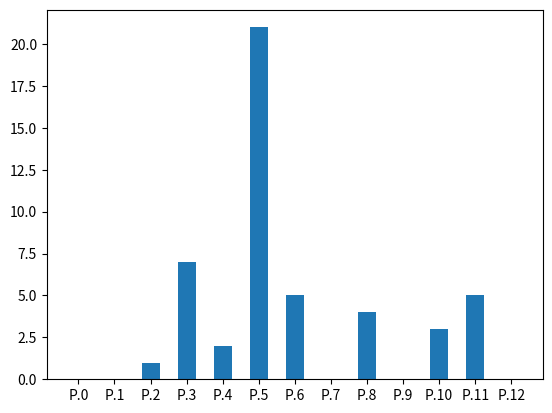
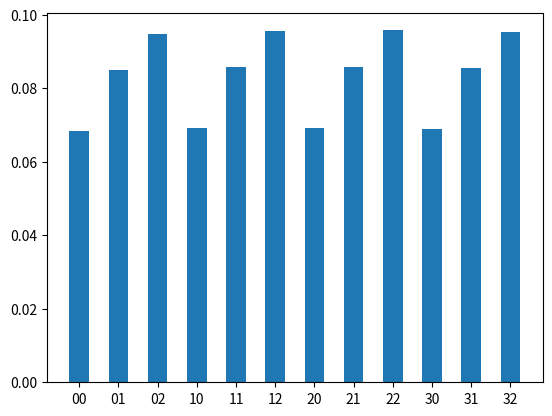

Generate these figures, in order, with matplotlib:
import matplotlib.pyplot as plt
import math
#------------------------------------Funciones Complementarias---------------------------------------------------#
def productoVectoresImaginarios(c1,c2):
    ini = (0,0)
    for i in range(len(c1)):
        suma = productoImaginarios(c1[i],c2[i])
        ini = sumaImaginarios(ini,suma)
    return ini

def sumaImaginarios(c1,c2):
    c3 = [0,0]
    c3[0] = c1[0] + c2[0]
    c3[1] = c1[1] + c2[1]
    return (c3[0],c3[1])

def productoImaginarios(c1,c2):
    c3 = [0,0,0,0]
    res = [0,0] 
    m = 0
    for j in c1:
        for i in c2:
            c3[m] = j*i
            m += 1        
    res[0] = c3[0] + (-1*c3[3]) 
    res[1] = c3[1] + c3[2]
    return (res[0],res[1])

def accionMatrizSobreVector(v1,m1):
    v = []
    for i in range(len(m1)):    
            v.append(productoVectoresImaginarios(v1,m1[i]))
    return v


def multiplicacionMatrizVector(v1,m1):
    vector = [] 
    for i in range(len(m1)):
        suma = 0
        for j in range(len(m1[i])):
            mult= m1[i][j]*v1[j]
            suma += mult
        vector.append(suma)
    return vector 


def productoTensorial(m1,m2):
    matriz = []
    for i in range(len(m1)):
        matM = [[]] *len(m2)
        for j in range(len(m1[i])):
            m3 = complejoPorMatriz(m1[i][j],m2)
            for k in range(len(m2)):
                matM[k] = matM[k] + m3[k]
        for k in range(len(m2)):
            matriz.append(matM[k])
    return matriz


def productoTensorialVectores(v1,v2):
    vFinal = [0 for i in range(len(v1)*len(v2))]
    cont = 0
    for i in range(len(v1)):
        v3 = complejoPorVector(v1[i],v2)
        for k in range(len(v3)):
            vFinal[cont] = v3[k]
            cont+=1
    return vFinal


def complejoPorMatriz(c1,m1):
    matriz=[]
    for i in range(0,len(m1)):
        vector=[]
        for j in range(0,len(m1[0])):
            vector.append(productoImaginarios(m1[i][j],c1))
        matriz.append(vector)
    return matriz

def complejoPorVector(c1,m1):
    matriz=[]
    for i in range(0,len(m1)):
            matriz.append(productoImaginarios(m1[i],c1))
    return matriz

#------------------------------------Dinamica del Sistema Clasico---------------------------------------------------#
#Parametro numero de clicks de tiempo 
def dinamicaSistemaClasico(clicks):
    # Matriz de dinámica para el sistema clásico de canicas
    matriz = [[[0,0],[0,0],[0,0],[0,0],[0,0],[0,0],[0,0],[0,0],[0,0],[0,0],[0,0],[0,0],[1,0]], 
     [[0,0],[0,0],[0,0],[0,0],[0,0],[0,0],[0,0],[0,0],[0,0],[0,0],[1,0],[0,0],[0,0]], 
     [[0,0],[0,0],[0,0],[0,0],[0,0],[0,0],[0,0],[0,0],[0,0],[0,0],[0,0],[1,0],[0,0]], 
     [[0,0],[0,0],[1,0],[0,0],[0,0],[0,0],[0,0],[0,0],[0,0],[0,0],[0,0],[0,0],[0,0]], 
     [[0,0],[0,0],[0,0],[1,0],[0,0],[0,0],[0,0],[0,0],[0,0],[0,0],[0,0],[0,0],[0,0]],
     [[0,0],[0,0],[0,0],[0,0],[0,0],[0,0],[1,0],[0,0],[0,0],[0,0],[0,0],[0,0],[0,0]], 
     [[0,0],[0,0],[0,0],[0,0],[0,0],[1,0],[0,0],[0,0],[0,0],[1,0],[0,0],[0,0],[0,0]], 
     [[0,0],[0,0],[0,0],[0,0],[1,0],[0,0],[0,0],[0,0],[0,0],[0,0],[0,0],[0,0],[0,0]], 
     [[0,0],[1,0],[0,0],[0,0],[0,0],[0,0],[0,0],[0,0],[0,0],[0,0],[0,0],[0,0],[0,0]],
     [[1,0],[0,0],[0,0],[0,0],[0,0],[0,0],[0,0],[0,0],[0,0],[0,0],[0,0],[0,0],[0,0]], 
     [[0,0],[0,0],[0,0],[0,0],[0,0],[0,0],[0,0],[0,0],[1,0],[0,0],[0,0],[0,0],[0,0]], 
     [[0,0],[0,0],[0,0],[0,0],[0,0],[0,0],[0,0],[1,0],[0,0],[0,0],[0,0],[0,0],[0,0]], 
     [[0,0],[0,0],[0,0],[0,0],[0,0],[0,0],[0,0],[0,0],[0,0],[0,0],[0,0],[0,0],[0,0]]]
    # Vector de estado inicial 
    vectorI=[[10,0],[4,0],[1,0],[7,0],[2,0],[2,0],[11,0],[0,0],[3,0],[1,0],[0,0],[5,0],[2,0]]    
    estado = vectorI
    for i in range(clicks):
        estado = accionMatrizSobreVector(estado,matriz)
    fig = plt.figure(u'Evolucion Dinamica del Sistema Clasico despues de 25 clicks de Tiempo') # Figure
    ax = fig.add_subplot(111) # Axes

    nombres = ['P.0','P.1','P.2','P.3','P.4','P.5','P.6','P.7','P.8','P.9','P.10','P.11','P.12']
    datos = [estado[0][0],estado[1][0],estado[2][0],estado[3][0],estado[4][0],estado[5][0],estado[6][0],estado[7][0],estado[8][0],estado[9][0],estado[10][0],estado[11][0],estado[12][0]]
    xx = range(len(datos))

    ax.bar(xx, datos, width=0.5, align='center')
    ax.set_xticks(xx)
    ax.set_xticklabels(nombres)

    plt.show()
    return estado
#Sistema dinamica clasico despues de 25 clicks
#Parametro numero de clicks de tiempo
dinamicaSistemaClasico(25)
#------------------------------------Dinamica Sistema Probabilistico---------------------------------------------------#
def sistemaProbabilistico(clicks):
    # Matriz de la dinámica para el sistema probabilístico A
    MA = [[[0,0],[0.2,0],[0.3,0],[0.5,0]],
      [[0.3,0],[0.2,0],[0.1,0],[0.4,0]],
      [[0.4,0],[0.3,0],[0.2,0],[0.1,0]],
      [[0.3,0],[0.3,0],[0.4,0],[0,0]]]
    # Matriz de la dinámica para el sistema probabilístico B
    MB = [[[0,0],[1/6,0],[5/6,0]], 
      [[1/3,0],[1/2,0],[1/6,0]], 
      [[2/3,0],[1/3,0],[0,0]] 
     ]
    # Vector de estado inicial sistema probabilístico A
    VA = [[0.2,0],[0.1,0],[0.6,0],[0.1,0]]
    # Vector de estado inicial sistema probabilístico B
    VB = [[0.7,0],[0.15,0],[0.15,0]]
    m1 = productoTensorial(MA,MB)
    #m1 = productoTensorial([[0,float(1/6),float(5/6)],[float(1/3),float(1/2),float(1/6)],[float(2/3),float(1/3),0]],[[float(1/3),float(2/3)],[float(2/3),float(1/3)]])
    vectorI= productoTensorialVectores(VA,VB)
    estado = vectorI
    for i in range(clicks):
        estado = accionMatrizSobreVector(estado,m1)
    fig = plt.figure(u'Evolucion Dinamica del Sistema ensamblado A-B despues de 5 clicks de tiempo') # Figure
    ax = fig.add_subplot(111) # Axes

    nombres = ['00','01','02','10','11','12','20','21','22','30','31','32']
    datos = [estado[0][0],estado[1][0],estado[2][0],estado[3][0],estado[4][0],estado[5][0],estado[6][0],estado[7][0],estado[8][0],estado[9][0],estado[10][0],estado[11][0]]
    xx = range(len(datos))

    ax.bar(xx, datos, width=0.5, align='center')
    ax.set_xticks(xx)
    ax.set_xticklabels(nombres)

    plt.show()
    return estado
#Sistema probabilistico despues de 5 clicks de tiempo 
sistemaProbabilistico(5)
def funcionEjercicio3(clicks):
    matriz = [[(0.70,0),(0.70,0),(0,0)],[(0,-0.70),(0,0.70),(0,0)],[(0,0),(0,0),(0,-1)]]
    vector = [(0.57,0),(0,0.51),(0.63,0)]
    for i in range(clicks):
        vector = accionMatrizSobreVector(vector,matriz)
    return vector


r = 1/math.sqrt(22)
V = [[[r,r]],   #1
     [[-r,-r]], #2
     [[-r,r]],  #3
     [[-r,-r]], #4
     [[r,-r]],  #5
     [[-r,-r]], #6
     [[-r,-r]], #7
     [[-r,-r]], #8
     [[r,-r]],  #9
     [[r,-r]],  #10
     [[-r,r]]   
     ]
print(V)



